Labelled photos from "datera-v2", an image-classification folder in AffrizaWildanFauzan/datera-v2. The possible labels are: Albizia saponaria, Dendrobium leonis, Dracaena trifasciata, Echinodorus radican, Gymnocalycium, Hopea bilitonensis, Impatiens walleriana, Lagerstroemia speciosa, Ixora acuminata, Monstera adansonii, Nepenthes sumatrana, Alocasia Black Velvet, Nepenthes reinwardtiana, Ochna kirkii, Philodendron Lemon, Portulaca sp, Quassia amara, Reutealis trisperma, Rosa sp, Russelia equisetiformis, Syzygium myrtifolium, Tabernaemontana corymbosa, Anacampseros rufescens Sunrise, 3 apocynacaea, Areca catechu, Catharanthus roseus, Ceiba pentandra, Cuphea hyssopifolia, Cymbidium bicolor, Dendrobium Uthai White.

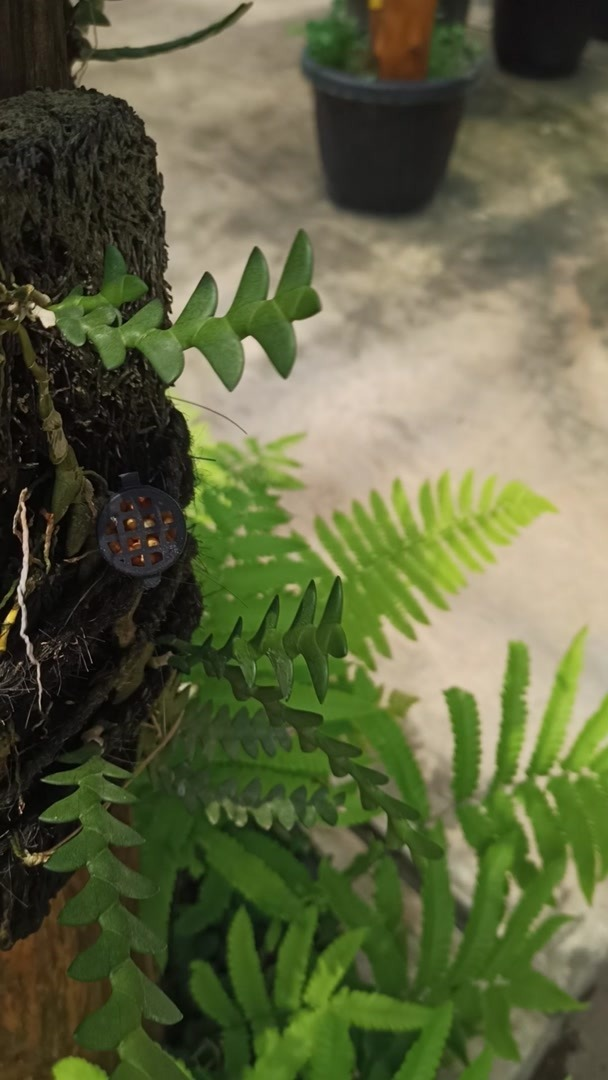
Label: Dendrobium leonis

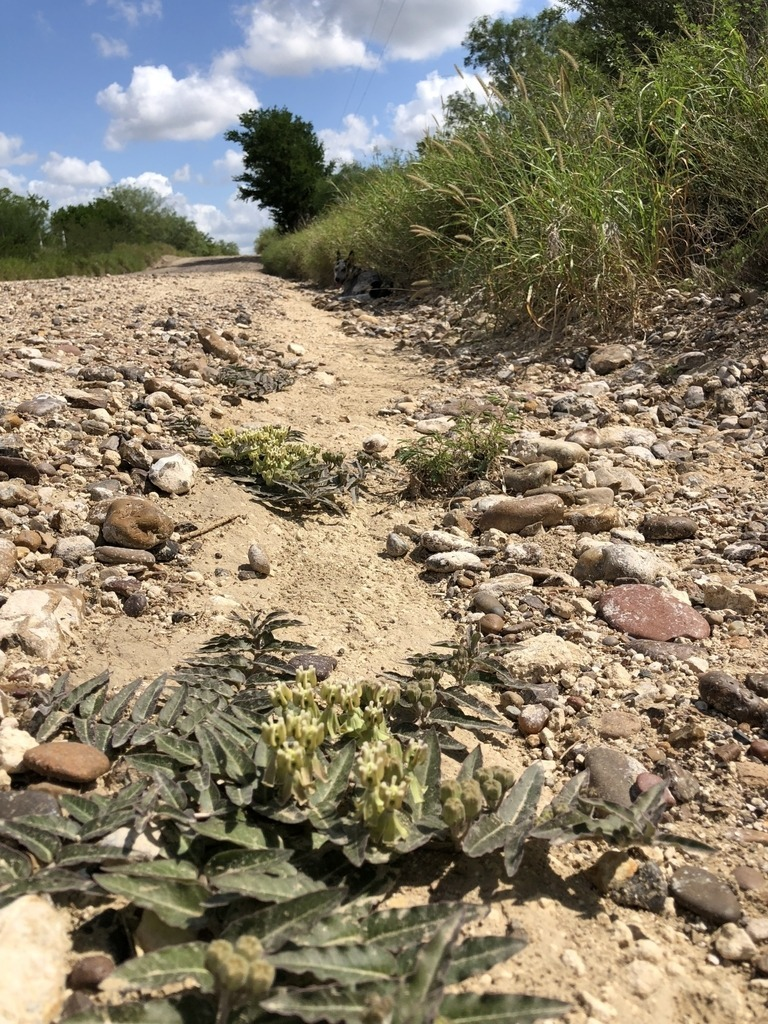
Label: 3 apocynacaea

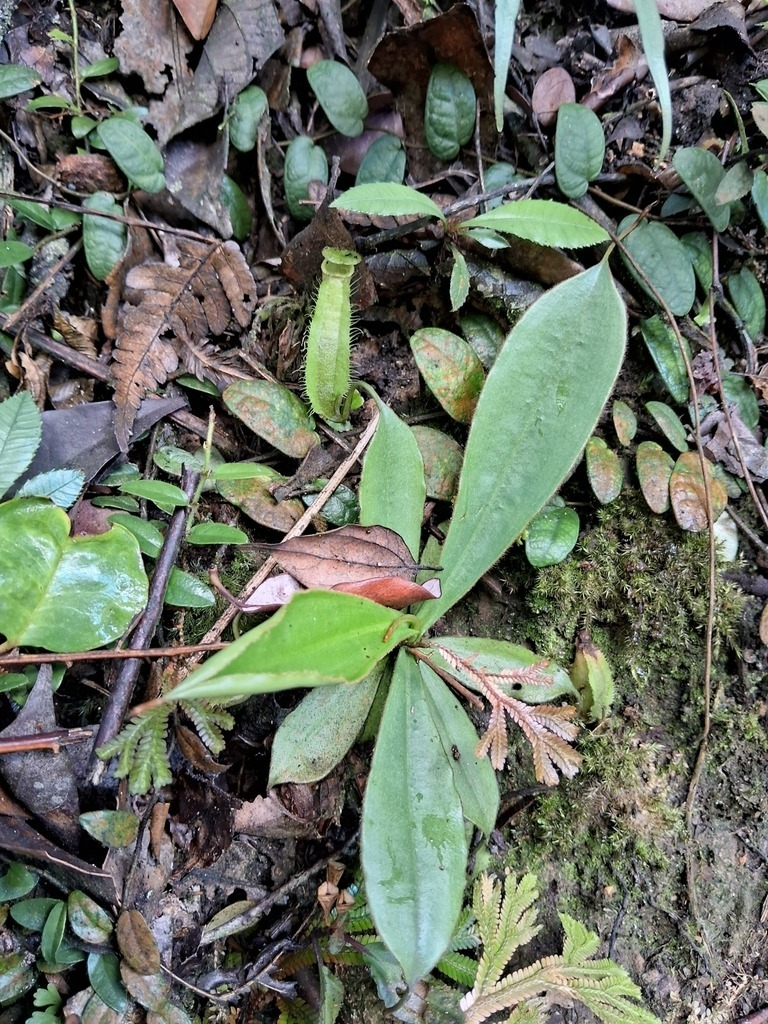
Label: Nepenthes sumatrana

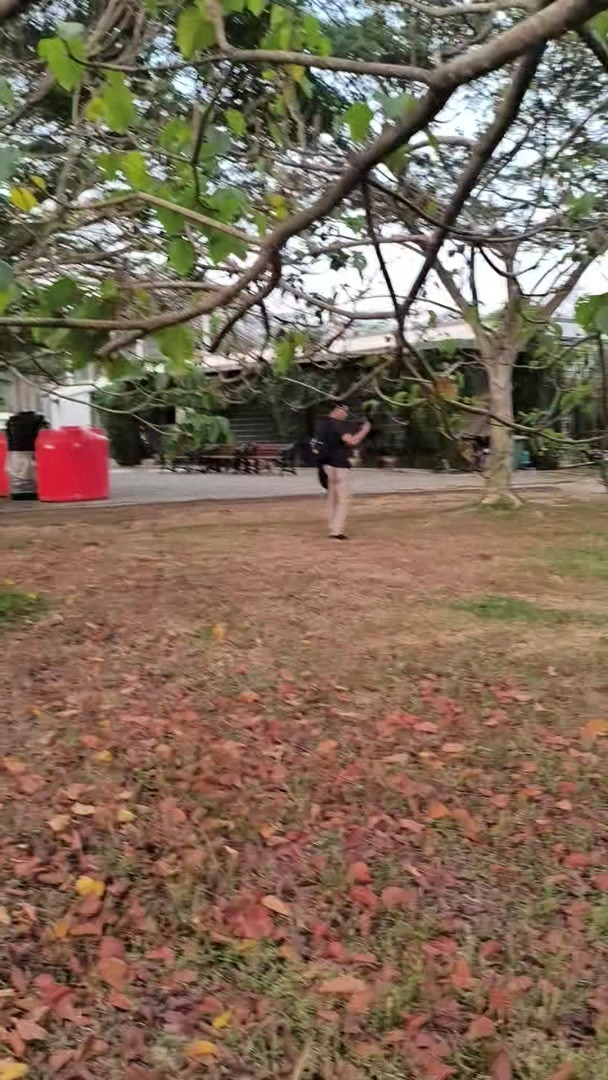
Label: Reutealis trisperma

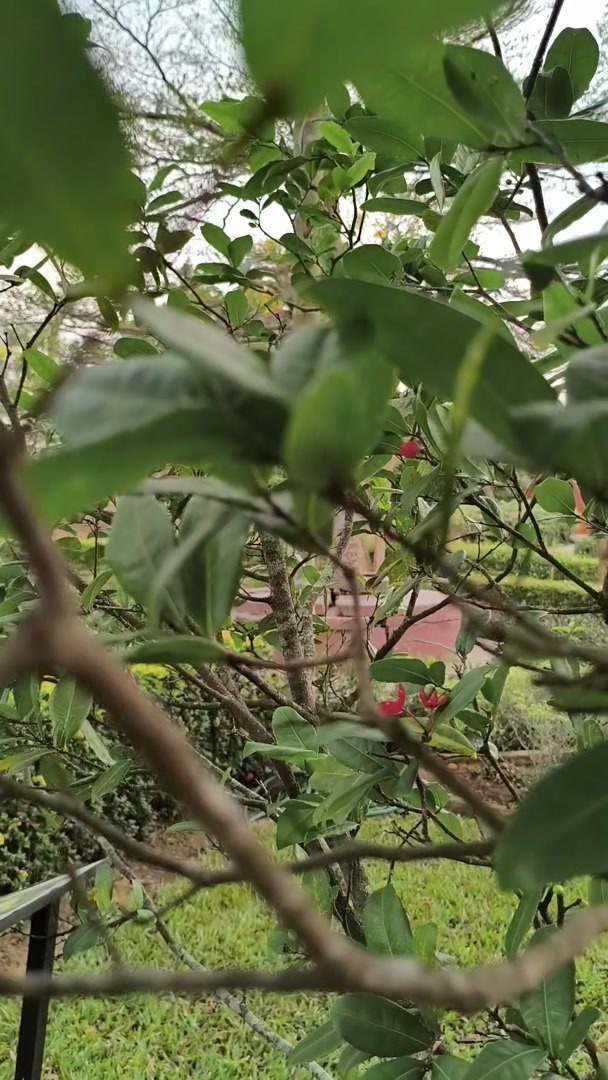
Label: Ochna kirkii

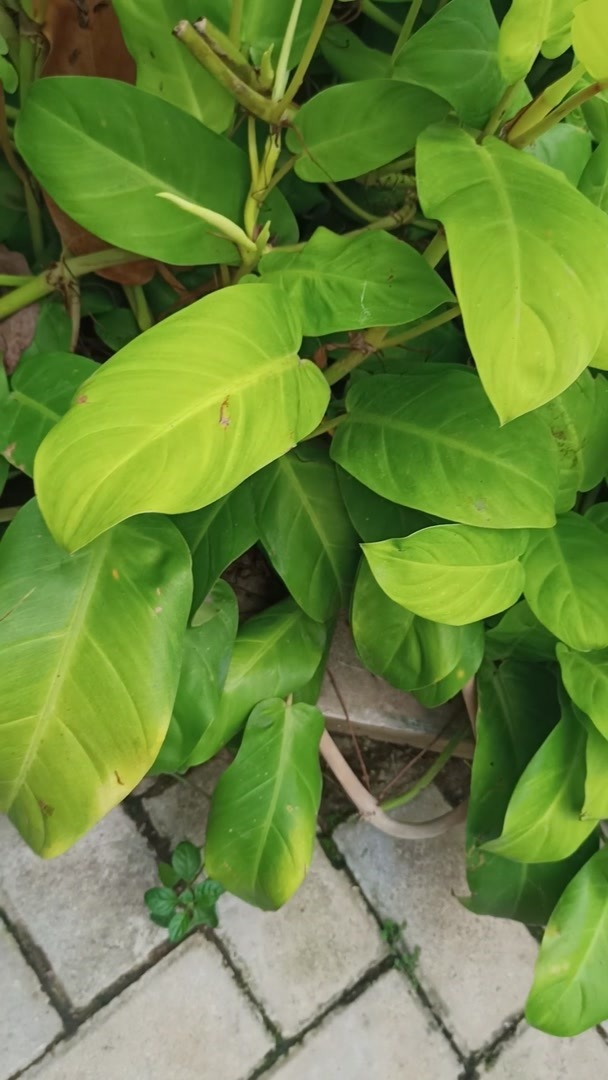
Label: Philodendron Lemon
